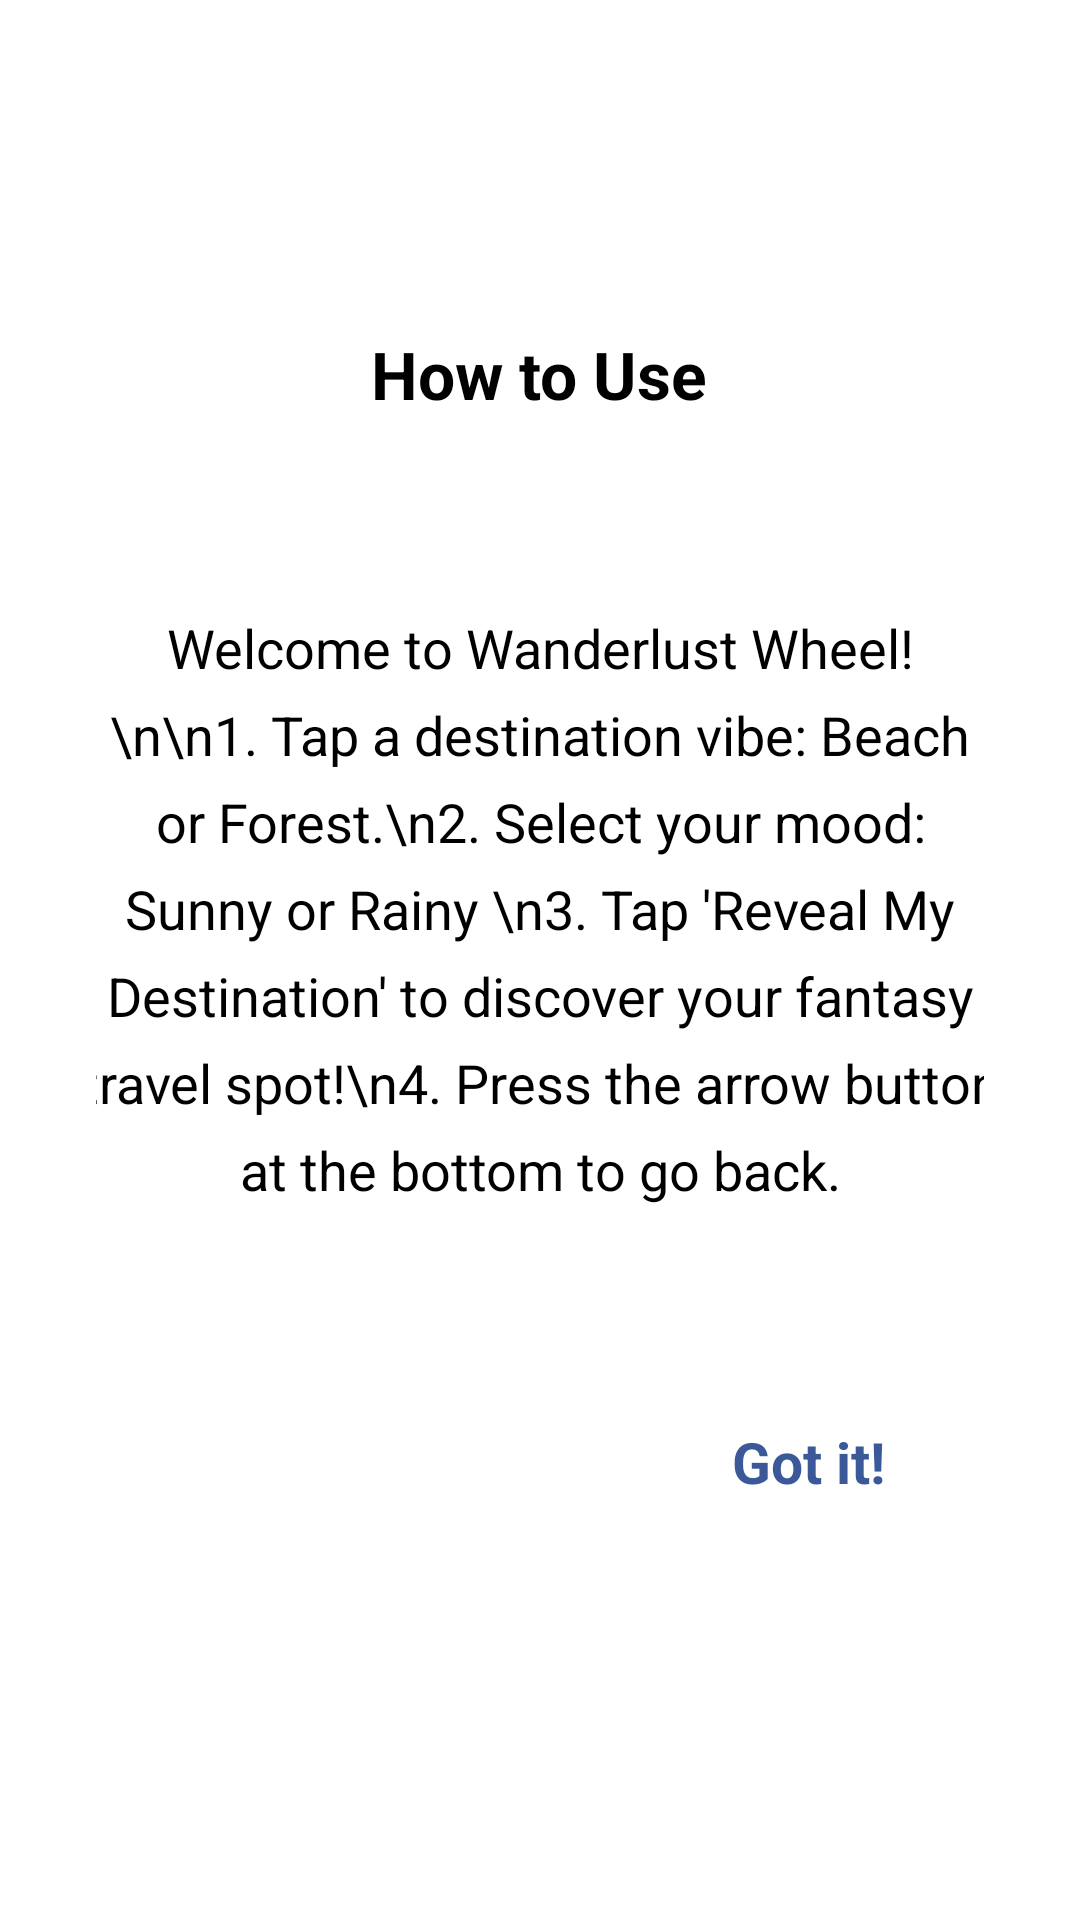

Layout XML and referenced resources for this Android screen:
<!-- AndroidManifest.xml: application theme WanderlustWheel -->
<!-- res/layout/popup_instructions.xml -->
<?xml version="1.0" encoding="utf-8"?>
<LinearLayout xmlns:android="http://schemas.android.com/apk/res/android"
    android:layout_width="wrap_content"
    android:layout_height="wrap_content"
    android:background="@drawable/parchment_bg"
    android:paddingTop="110dp"
    android:paddingBottom="50dp"
    android:paddingStart="32dp"
    android:paddingEnd="32dp"
    android:orientation="vertical"
    android:gravity="center_horizontal">

    <TextView
        android:id="@+id/instructionsTitle"
        android:layout_width="wrap_content"
        android:layout_height="wrap_content"
        android:text="How to Use"
        android:textSize="22sp"
        android:textStyle="bold"
        android:textColor="#000"
        android:layout_marginBottom="20dp" />

    <TextView
        android:id="@+id/instructionsBody"
        android:layout_width="310dp"
        android:layout_height="287dp"
        android:layout_marginBottom="18dp"
        android:gravity="center"
        android:lineSpacingExtra="8dp"
        android:text="Welcome to Wanderlust Wheel!\n\n1. Tap a destination vibe: Beach or Forest.\n2. Select your mood: Sunny or Rainy \n3. Tap 'Reveal My Destination' to discover your fantasy travel spot!\n4. Press the arrow button at the bottom to go back."
        android:textColor="#000"
        android:textSize="18sp" />

    <TextView
        android:id="@+id/gotItText"
        android:layout_width="94dp"
        android:layout_height="wrap_content"
        android:layout_gravity="right"
        android:clickable="true"
        android:focusable="true"
        android:padding="10dp"
        android:text="Got it!"
        android:textColor="#3b5998"
        android:textSize="19sp"
        android:textStyle="bold" />
</LinearLayout>
<!-- resources referenced by this layout -->
<resources>
  <style name="WanderlustWheel" parent="Theme.AppCompat.Light.NoActionBar">
          
          <item name="android:windowBackground">@drawable/parchment_bg</item> 
          <item name="android:textColorPrimary">#4B3E2F</item> 
          <item name="colorPrimary">#A67C52</item>
          <item name="colorAccent">#C19A6B</item>
          
      </style>
</resources>
